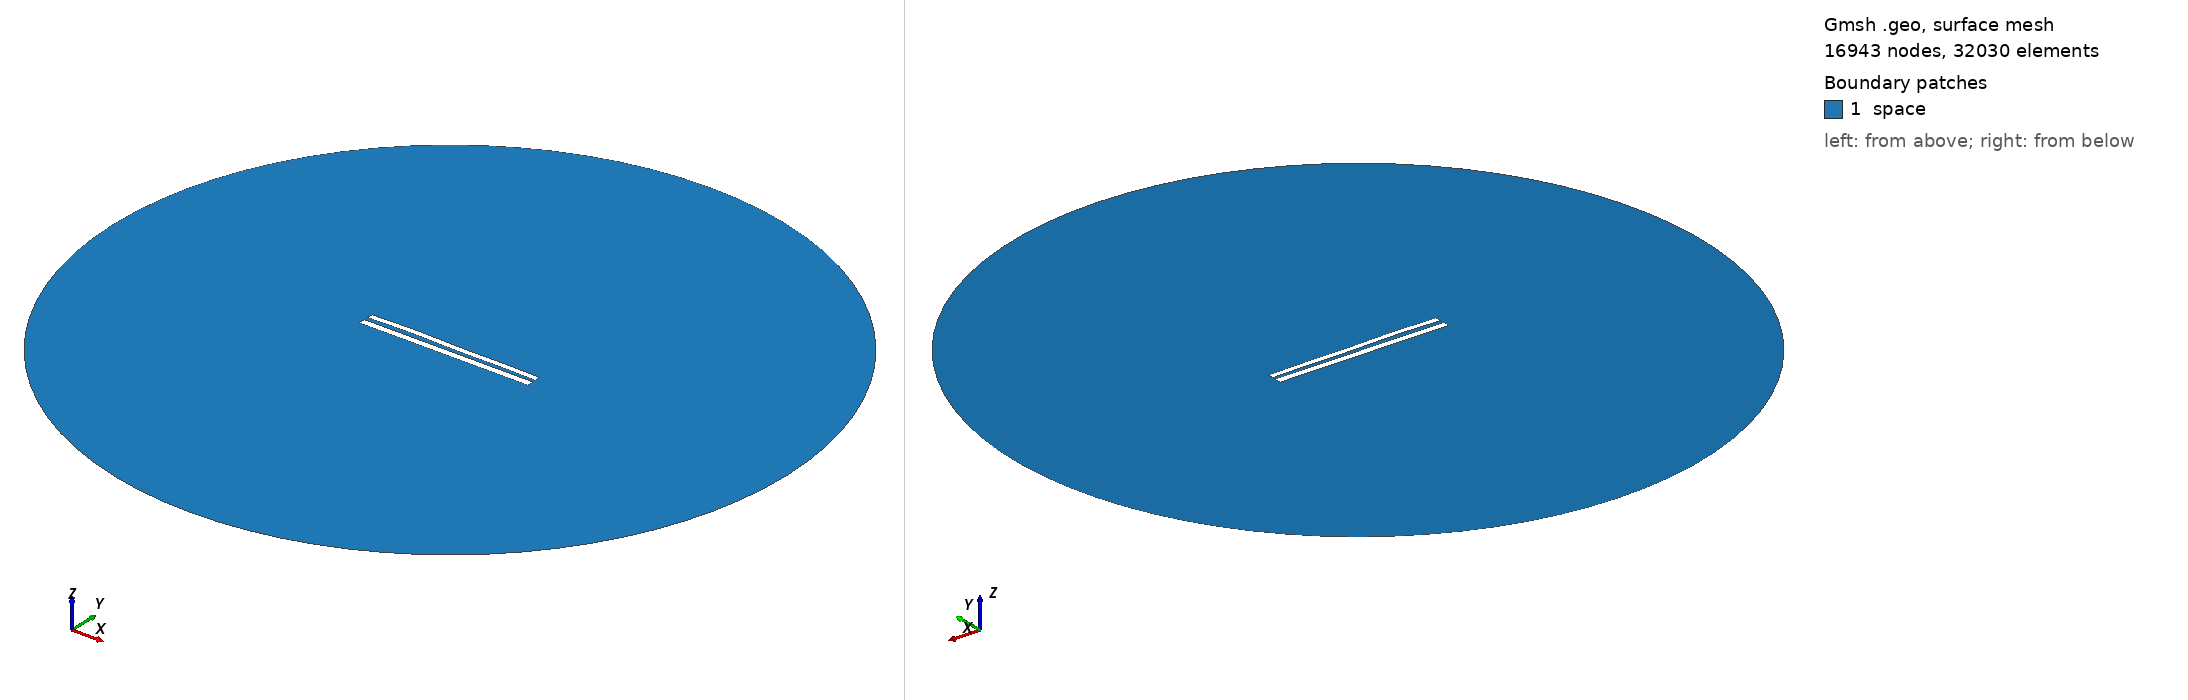

Gmsh geometry script, surface-meshed: 16943 nodes, 32030 surface elements. Boundary patches (legend numbers): 1 space. Left view from above one corner, right view from below the opposite corner. Legend entries are the model's physical surfaces. The drawing asked Gmsh for element sizes between 1% and 20% of the model's largest extent; the script's own settings can give other sizes.

=== 1161.geo (drawn) ===
//---------------------------------------
// Geometry kernel
//---------------------------------------

SetFactory("OpenCASCADE");



//---------------------------------------
// Parameters of the geometry
//---------------------------------------

// Overetch of the upper plate
overetch = 0.25;

// Distance between the plates
distance = 2.5;

// Discretization over the x axis (for the deformation)
nx = 50; 

// Length of the plate
L = 100 - overetch; 

// Number of modes
n = 4; 

// 1st mode coefficient
coeff(1) = -0.15;
beta(1) = 0.596864 * 3.1415926535 / L;

// 2nd mode coefficient
coeff(2) = 0.15;
beta(2) = 1.49418 * 3.1415926535 / L;

// 3rd mode coefficient
coeff(3) = 0.15;
beta(3) = 2.50025 * 3.1415926535 / L;

// 4th mode coefficient
coeff(4) = 0.15;
beta(4) = 3.49999 * 3.1415926535 / L;



//---------------------------------------
// Upper plate (deformed rectangle)
//---------------------------------------

// Coordiantes of the upper plate
xmin = -50;
xmax = 50 - overetch;

// Height of the upper plate
yheight = 4 - 2 * overetch;

// Indexes of the points
UpperID[] = {};
LowerID[] = {};
LeftID[] = {};
RightID[] = {};

// Point index
p = 1;

// Horizontal edges
For i In {1:nx}
    x = xmin + (i-1)*(xmax - xmin)/(nx-1);

    y_bottom = distance / 2 + overetch;
    For j In {1:n}
        C = (Cosh(beta(j)*L) + Cos(beta(j)*L)) / (Sinh(beta(j)*L) + Sin(beta(j)*L));
        y_bottom  = y_bottom + coeff(j) * (Cosh(beta(j)*(x+50)) - Cos(beta(j)*(x+50)) - C * (Sinh(beta(j)*(x+50)) - Sin(beta(j)*(x+50))));
    EndFor

    y_top = y_bottom + yheight;

    Point(p) = {x, y_top, 0, 1.0};
    UpperID[i] = p;
    p = p + 1;

    Point(p) = {x, y_bottom, 0, 1.0};
    LowerID[i] = p;
    p = p + 1;
EndFor

// Create point lists
UpperPts[] = {}; LowerPts[] = {};
For i In {1:nx}
  UpperPts[] += {UpperID[i]};
  LowerPts[] += {LowerID[i]};
EndFor

// Build splines
Spline(1) = {UpperPts[]};
Spline(2) = {LowerPts[]};
Line(3) = {LowerPts[nx-1], UpperPts[nx-1]};
Line(4) = {LowerPts[0], UpperPts[0]};

// Build the plane surface
Curve Loop(1) = {2, 3, -1, -4};
Plane Surface(1) = {1};



//---------------------------------------
// Lower plate (rectangle)
//---------------------------------------

// Vertices
Point(1001) = {-50, -1, 0, 1.0};
Point(1002) = { 50, -1, 0, 1.0};
Point(1003) = { 50,  -5, 0, 1.0};
Point(1004) = {-50,  -5, 0, 1.0};

// Edges
Line(5) = {1001, 1002};
Line(6) = {1002, 1003};
Line(7) = {1003, 1004};
Line(8) = {1004, 1001};

// Plane surface
Line Loop(2) = {5, 6, 7, 8};
Plane Surface(2) = {2}; 



//---------------------------------------
// Outer (fictious) boundary
//---------------------------------------

// Points
Point(1005) = {0, 0, 0};       // Center
Point(1006) = {200, 0, 0};     // Start point
Point(1007) = {0, 200, 0};     // 90 degrees
Point(1008) = {-200, 0, 0};    // 180 degrees
Point(1009) = {0, -200, 0};    // 270 degrees

// Circle arcs (each needs start, center, end)
Circle(9) = {1006, 1005, 1007};
Circle(10) = {1007, 1005, 1008};
Circle(11) = {1008, 1005, 1009};
Circle(12) = {1009, 1005, 1006};

// Plane surface for the entire domain
Curve Loop(3) = {9, 10, 11, 12};
Surface(3) = {3};

// Subtract the plates from the whole domain to obtain the actual domain where we want to solve the equations
BooleanDifference{ Surface{3}; Delete; }{ Surface{1}; Surface{2}; Delete; }




//---------------------------------------
// Transfinite Lines/Curves
//---------------------------------------

// Set the number of points on the boundaries
r = 12;
d = 0.15;

// Plates
Transfinite Curve {1} = 50*r/4 Using Progression 1;
Transfinite Line {2} = 50*r Using Progression 1;
Transfinite Curve {3, 4} = 2*r Using Progression 1+d;
Transfinite Line {5} = 50*r Using Progression 1;
Transfinite Line {7} = 50*r/4 Using Progression 1;
Transfinite Line {6} = 2*r Using Progression 1+d;
Transfinite Line {8} = 2*r Using Progression 1-d;

// Outer boundary
Transfinite Line {9, 10, 11, 12} = 20 Using Progression 1;



//---------------------------------------
// Physical groups
//---------------------------------------                

// Physical curves (boundaries)
Physical Line("force_segment", 10) = {2};
Physical Line("upper_plate", 11) = {1, 3, 4};
Physical Line("lower_plate", 12) = {5, 6, 7, 8};
Physical Line("boundary", 20) = {9, 10, 11, 12};

// Physical Surfaces
Physical Surface("space", 30) = {3};



//---------------------------------------
// 6. Generate the Mesh
//---------------------------------------

// 2D mesh generation
Mesh 2;
